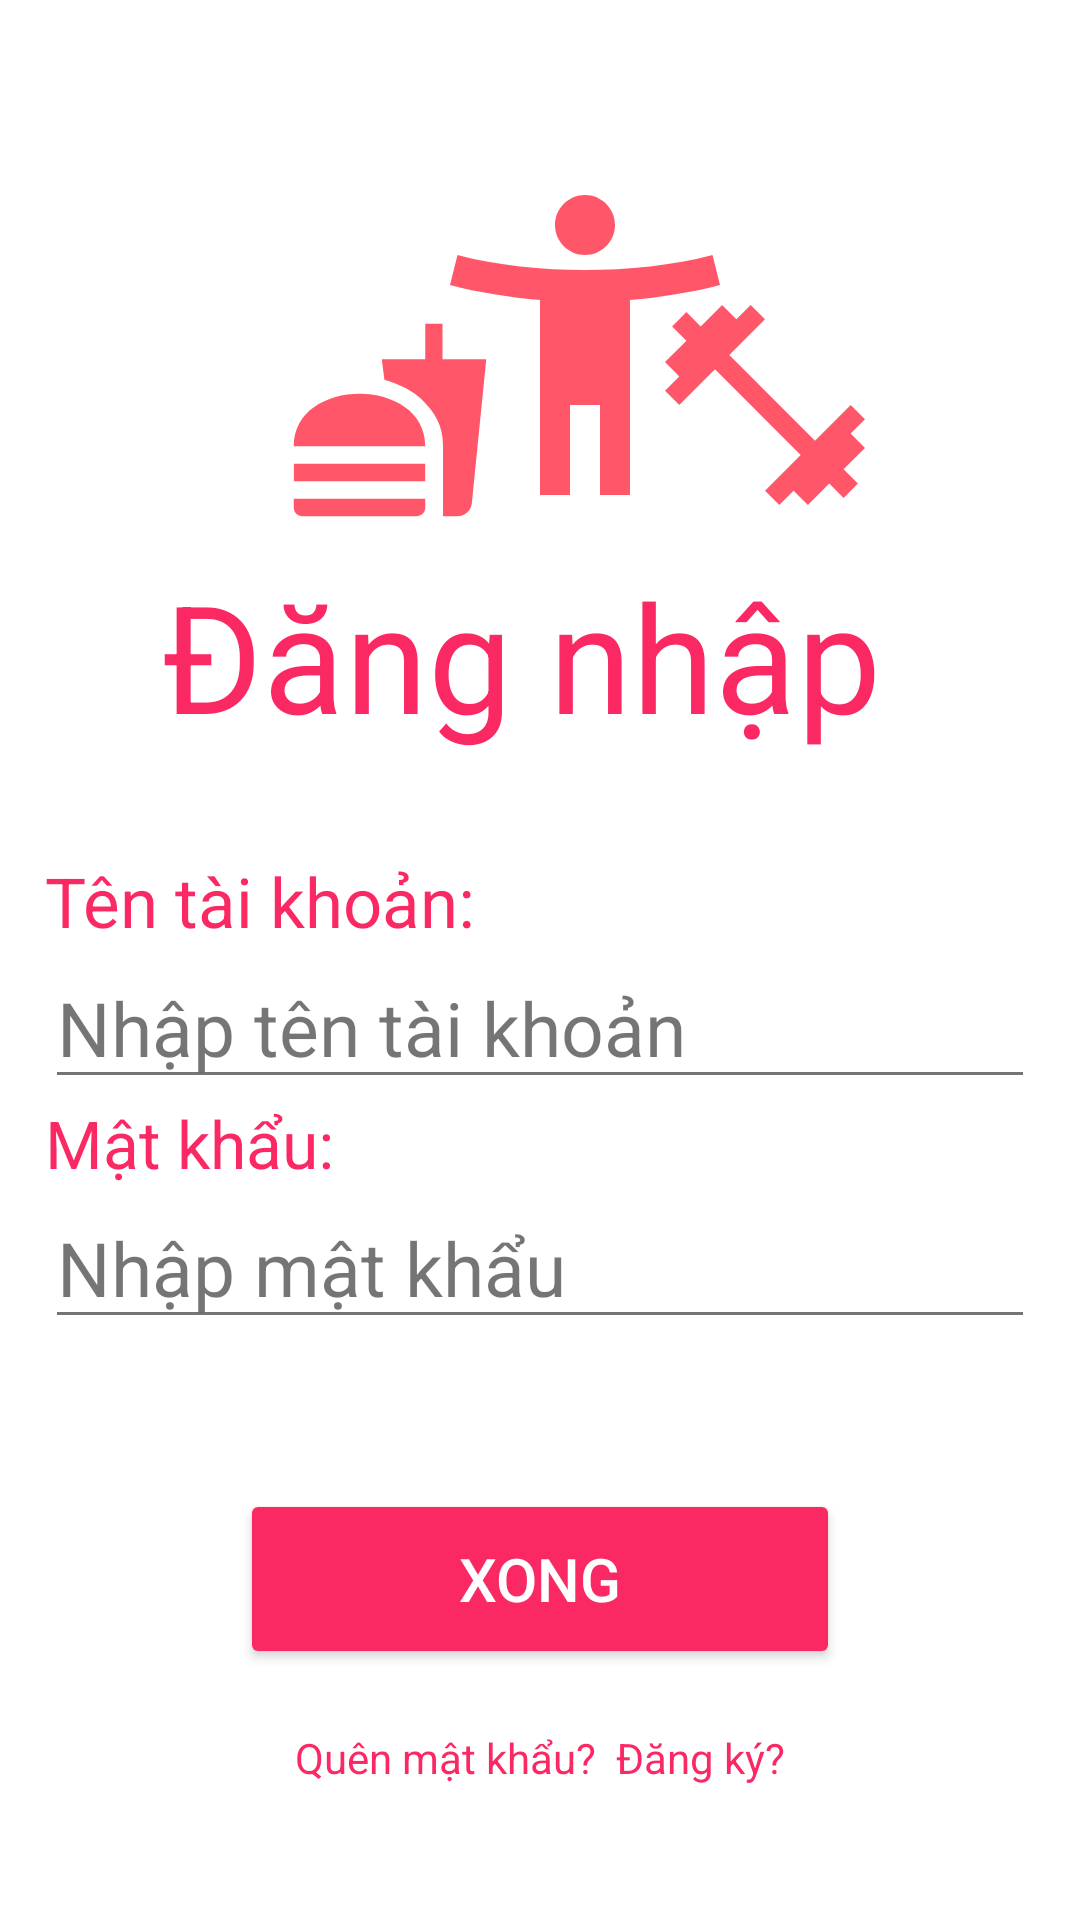

Reconstruct the res/layout file that produces this screen, plus the resources it refers to.
<!-- AndroidManifest.xml: application theme Theme.ManageBodyCondition -->
<!-- res/layout/login.xml -->
<?xml version="1.0" encoding="utf-8"?>
<LinearLayout xmlns:android="http://schemas.android.com/apk/res/android"
    android:layout_width="match_parent"
    android:layout_height="match_parent"
    xmlns:app="http://schemas.android.com/apk/res-auto"
    android:background="@color/white"
    android:orientation="vertical"
    android:padding="15dp"
    android:alpha="0.9">
    <FrameLayout
        android:layout_width="match_parent"
        android:layout_height="160dp">

        <ImageView
            android:layout_width="80dp"
            android:layout_height="80dp"
            android:layout_gravity="bottom"
            android:layout_marginLeft="200dp"
            android:src="@drawable/cucta" />
        <ImageView
            android:layout_width="70dp"
            android:layout_height="70dp"
            android:layout_gravity="bottom"
            android:layout_marginLeft="80dp"
            android:src="@drawable/doan" />
        <ImageView
            android:layout_width="120dp"
            android:layout_height="120dp"
            android:layout_gravity="bottom"
            android:layout_marginLeft="120dp"
            android:src="@drawable/healthy" />
    </FrameLayout>
    <TextView
        android:padding="10dp"
        android:layout_marginBottom="20dp"
        android:layout_width="wrap_content"
        android:layout_height="90dp"
        android:text="Đăng nhập "
        android:textSize="50dp"
        android:textColor="@color/background"
        android:layout_gravity="center"
        style="@style/TextAppearance.AppCompat.Large.Inverse"/>
    <TextView
        android:layout_width="wrap_content"
        android:layout_height="wrap_content"
        android:text="Tên tài khoản:"
        android:textSize="23dp"
        android:textColor="@color/background"/>
    <EditText
        android:id="@+id/edt_usernameLogin"
        android:layout_width="match_parent"
        android:layout_height="wrap_content"
        android:hint="Nhập tên tài khoản"
        android:maxLength="50"
        app:counterMaxLength="50"
        android:textSize="25dp"
        android:textColor="@color/background"/>
    <TextView
        android:layout_width="wrap_content"
        android:layout_height="wrap_content"
        android:text="Mật khẩu:"
        android:textSize="22dp"
        android:textColor="@color/background"/>
    <EditText
        android:id="@+id/edt_passwordLogin"
        android:layout_width="match_parent"
        android:layout_height="wrap_content"
        android:hint="Nhập mật khẩu"
        android:textSize="25dp"
        android:textColor="@color/background"
        android:inputType="textPassword"/>

    <Button
        android:id="@+id/btn_signIn"
        android:layout_width="200dp"
        android:layout_height="60dp"
        android:layout_gravity="center"
        android:layout_marginTop="50dp"
        android:backgroundTint="@color/background"
        android:text="Xong"
        android:textColor="@color/white"
        android:textSize="20dp" />
    <LinearLayout
        android:layout_width="wrap_content"
        android:layout_height="wrap_content"
        android:orientation="horizontal"
        android:layout_gravity="center">
        <TextView
            android:id="@+id/txt_QuenMK"
            android:paddingTop="20dp"
            android:layout_width="wrap_content"
            android:layout_height="wrap_content"
            android:text="Quên mật khẩu?  "
            android:textColor="@color/background"
            android:layout_gravity="center"/>
        <TextView
            android:id="@+id/txt_dangky"
            android:paddingTop="20dp"
            android:layout_width="wrap_content"
            android:layout_height="wrap_content"
            android:text="Đăng ký?"
            android:textColor="@color/background"
            android:layout_gravity="center"/>

    </LinearLayout>





</LinearLayout>
<!-- resources referenced by this layout -->
<resources>
  <color name="background">#FA1152</color>
  <color name="white">#FFFFFFFF</color>
  <!-- drawable cucta (drawable) -->
  <vector android:height="24dp" android:tint="#FF4559"
      android:viewportHeight="24" android:viewportWidth="24"
      android:width="24dp" xmlns:android="http://schemas.android.com/apk/res/android">
      <path android:fillColor="@android:color/white" android:pathData="M20.57,14.86L22,13.43 20.57,12 17,15.57 8.43,7 12,3.43 10.57,2 9.14,3.43 7.71,2 5.57,4.14 4.14,2.71 2.71,4.14l1.43,1.43L2,7.71l1.43,1.43L2,10.57 3.43,12 7,8.43 15.57,17 12,20.57 13.43,22l1.43,-1.43L16.29,22l2.14,-2.14 1.43,1.43 1.43,-1.43 -1.43,-1.43L22,16.29z"/>
  </vector>
  <!-- drawable doan (drawable) -->
  <vector android:height="24dp" android:tint="#FF4559"
      android:viewportHeight="24" android:viewportWidth="24"
      android:width="24dp" xmlns:android="http://schemas.android.com/apk/res/android">
      <path android:fillColor="@android:color/white" android:pathData="M18.06,22.99h1.66c0.84,0 1.53,-0.64 1.63,-1.46L23,5.05h-5L18,1h-1.97v4.05h-4.97l0.3,2.34c1.71,0.47 3.31,1.32 4.27,2.26 1.44,1.42 2.43,2.89 2.43,5.29v8.05zM1,21.99L1,21h15.03v0.99c0,0.55 -0.45,1 -1.01,1L2.01,22.99c-0.56,0 -1.01,-0.45 -1.01,-1zM16.03,14.99c0,-8 -15.03,-8 -15.03,0h15.03zM1.02,17h15v2h-15z"/>
  </vector>
  <!-- drawable healthy (drawable) -->
  <vector android:height="24dp" android:tint="#FF4559"
      android:viewportHeight="24" android:viewportWidth="24"
      android:width="24dp" xmlns:android="http://schemas.android.com/apk/res/android">
      <path android:fillColor="@android:color/white" android:pathData="M20.5,6c-2.61,0.7 -5.67,1 -8.5,1s-5.89,-0.3 -8.5,-1L3,8c1.86,0.5 4,0.83 6,1v13h2v-6h2v6h2V9c2,-0.17 4.14,-0.5 6,-1l-0.5,-2zM12,6c1.1,0 2,-0.9 2,-2s-0.9,-2 -2,-2 -2,0.9 -2,2 0.9,2 2,2z"/>
  </vector>
  <style name="Theme.ManageBodyCondition" parent="Theme.MaterialComponents.DayNight.NoActionBar">
          
          <item name="colorPrimary">@color/purple_500</item>
          <item name="colorPrimaryVariant">@color/purple_700</item>
          <item name="colorOnPrimary">@color/white</item>
          
          <item name="colorSecondary">@color/teal_200</item>
          <item name="colorSecondaryVariant">@color/teal_700</item>
          <item name="colorOnSecondary">@color/black</item>
          
          <item name="android:statusBarColor" tools:targetApi="l">?attr/colorPrimaryVariant</item>
          
      </style>
  <color name="purple_500">#FF6200EE</color>
  <color name="purple_700">#FF3700B3</color>
  <color name="teal_200">#FF03DAC5</color>
  <color name="teal_700">#FF018786</color>
  <color name="black">#FF000000</color>
</resources>
